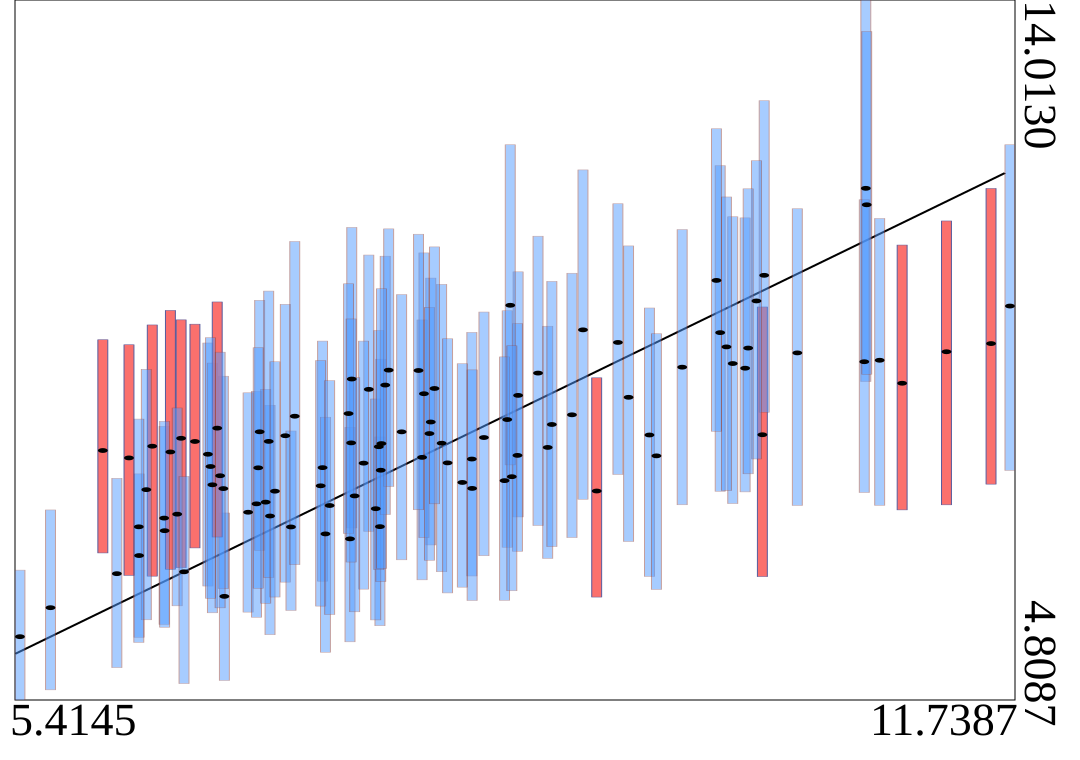

The table this chart was drawn from, first rows:
truth	estimates	95HPDlow	95HPDup
9.436	8.293	6.434	9.963
6.615	8.04	6.307	9.503
11.33	9.388	7.375	11.11
8.039	8.464	6.847	10.36
7.983	7.999	6.389	9.806
6.644	7.638	5.955	9.239
8.786	8.13	6.67	9.724
8.527	8.496	6.817	9.927
8.108	8.185	6.495	10.27
8.597	8.814	7.216	10.44
7.853	8.335	6.652	10.14
9.234	9.51	7.774	11.33
7.643	8.893	7.026	10.66
9.011	9.676	7.448	11.78
6.72	6.172	5.066	7.268
8.146	7.927	6.217	9.559
7.348	7.864	6.371	9.528
6.336	7.2	5.803	8.407
7.534	9.029	7.071	11.02
10.16	8.297	6.431	9.977
7.714	7.088	5.786	8.268
8.593	8.025	6.764	9.759
7.995	8.836	6.944	10.69
7.687	7.324	5.862	8.767
10.91	9.276	7.368	11.14
7.719	7.83	6.366	9.29
6.872	7.278	5.964	8.848
8.812	8.431	6.826	10.31
6.714	7.589	6.274	9.067
6.376	8.07	6.528	9.931
9.48	8.019	6.262	9.625
6.675	8.383	6.951	10.04
7.11	8.284	6.358	10.01
8.547	9.999	7.9	12.11
6.26	8.146	6.437	9.74
5.415	5.641	4.809	6.517
7.012	7.228	5.667	8.685
8.301	7.977	6.439	9.643
6.926	7.388	5.896	8.868
7.523	6.928	5.574	8.394
11.05	8.974	7.308	10.79
6.339	7.035	5.765	8.474
8.724	9.107	7.103	10.91
6.946	8.335	6.776	10.07
11.62	9.495	7.647	11.54
6.444	8.25	6.549	9.807
10.82	11.54	8.997	14.01
5.61	6.022	4.942	7.308
7.707	8.139	6.524	9.668
6.532	8.208	6.808	9.751
8.51	7.693	6.119	9.321
9.303	8.789	6.893	10.78
10.05	9.171	7.545	11.15
11.74	9.989	7.827	12.11
9.968	9.233	7.391	11.16
6.419	7.252	6.047	8.649
7.61	7.923	6.266	9.528
9.888	9.639	7.553	11.84
8.241	7.669	6.292	9.231
9.864	10.33	8.342	12.32
... 40 more rows
